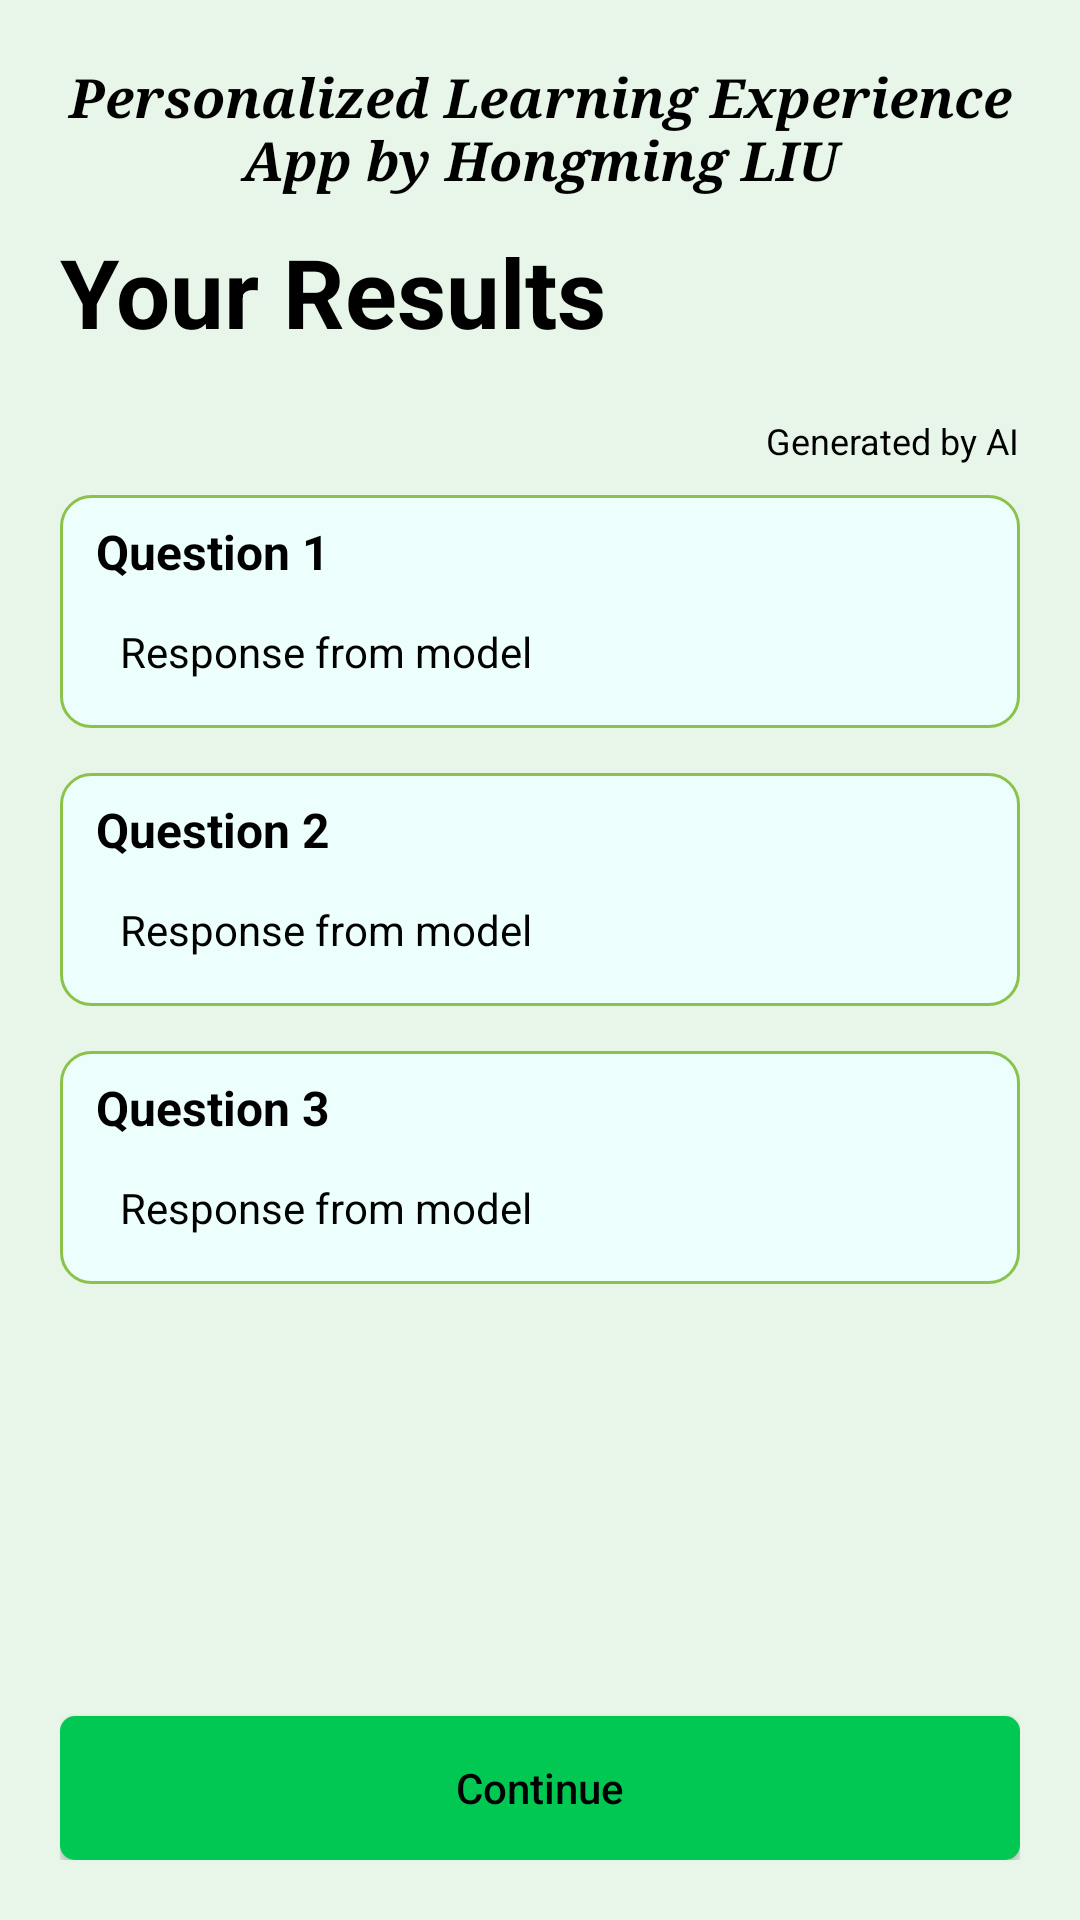

Write the Android layout XML for this screen, with the resource values it uses.
<!-- AndroidManifest.xml: activity theme AppTheme -->
<!-- res/layout/activity_results.xml -->
<?xml version="1.0" encoding="utf-8"?>
<RelativeLayout xmlns:android="http://schemas.android.com/apk/res/android"
    xmlns:tools="http://schemas.android.com/tools"
    xmlns:app="http://schemas.android.com/apk/res-auto"
    android:layout_width="match_parent"
    android:layout_height="match_parent"
    android:background="@color/background_green"
    android:padding="20dp">

    
    <TextView
        android:id="@+id/appTitleTextView"
        android:layout_width="match_parent"
        android:layout_height="wrap_content"
        android:text="@string/app_title"
        android:textSize="18sp"
        android:textColor="@color/black"
        android:textStyle="bold|italic"
        android:fontFamily="serif"
        android:gravity="center"
        android:layout_marginBottom="10dp" />
        
    
    <androidx.constraintlayout.widget.ConstraintLayout
        android:id="@+id/loadingContainer"
        android:layout_width="match_parent"
        android:layout_height="match_parent"
        android:background="#80FFFFFF"
        android:visibility="gone">

        <ProgressBar
            android:id="@+id/progressBar"
            android:layout_width="wrap_content"
            android:layout_height="wrap_content"
            android:layout_centerInParent="true"
            app:layout_constraintBottom_toBottomOf="parent"
            app:layout_constraintEnd_toEndOf="parent"
            app:layout_constraintStart_toStartOf="parent"
            app:layout_constraintTop_toTopOf="parent" />

        <TextView
            android:layout_width="wrap_content"
            android:layout_height="wrap_content"
            android:text="Getting AI feedback..."
            android:textSize="18sp"
            app:layout_constraintEnd_toEndOf="parent"
            app:layout_constraintStart_toStartOf="parent"
            app:layout_constraintTop_toBottomOf="@+id/progressBar"
            android:layout_marginTop="16dp" />

    </androidx.constraintlayout.widget.ConstraintLayout>

    
    <LinearLayout
        android:layout_width="match_parent"
        android:layout_height="wrap_content"
        android:orientation="vertical"
        android:layout_above="@+id/continueButton"
        android:layout_below="@id/appTitleTextView"
        android:layout_alignParentTop="false">

        
        <TextView
            android:layout_width="match_parent"
            android:layout_height="wrap_content"
            android:text="@string/your_results"
            android:textSize="32sp"
            android:textColor="@color/black"
            android:textStyle="bold"
            android:layout_marginBottom="20dp" />

        
        <TextView
            android:layout_width="wrap_content"
            android:layout_height="wrap_content"
            android:text="@string/generated_by_ai"
            android:textSize="12sp"
            android:textColor="@color/black"
            android:layout_gravity="end"
            android:layout_marginBottom="10dp" />

        
        <LinearLayout
            android:layout_width="match_parent"
            android:layout_height="wrap_content"
            android:orientation="vertical"
            android:background="@drawable/result_item_background"
            android:layout_marginBottom="15dp">

            
            <TextView
                android:layout_width="match_parent"
                android:layout_height="wrap_content"
                android:text="@string/question_1"
                android:textSize="16sp"
                android:textStyle="bold"
                android:textColor="@color/black"
                android:layout_marginBottom="5dp" />

            
            <TextView
                android:id="@+id/response1TextView"
                android:layout_width="match_parent"
                android:layout_height="wrap_content"
                android:text="@string/response_from_model"
                android:textSize="14sp"
                android:textColor="@color/black"
                android:padding="8dp"
                android:scrollbars="vertical"
                android:maxLines="15"
                android:gravity="start" />
        </LinearLayout>

        
        <LinearLayout
            android:layout_width="match_parent"
            android:layout_height="wrap_content"
            android:orientation="vertical"
            android:background="@drawable/result_item_background"
            android:layout_marginBottom="15dp">

            
            <TextView
                android:layout_width="match_parent"
                android:layout_height="wrap_content"
                android:text="@string/question_2"
                android:textSize="16sp"
                android:textStyle="bold"
                android:textColor="@color/black"
                android:layout_marginBottom="5dp" />

            
            <TextView
                android:id="@+id/response2TextView"
                android:layout_width="match_parent"
                android:layout_height="wrap_content"
                android:text="@string/response_from_model"
                android:textSize="14sp"
                android:textColor="@color/black"
                android:padding="8dp"
                android:scrollbars="vertical"
                android:maxLines="15"
                android:gravity="start" />
        </LinearLayout>

        
        <LinearLayout
            android:layout_width="match_parent"
            android:layout_height="wrap_content"
            android:orientation="vertical"
            android:background="@drawable/result_item_background">

            
            <TextView
                android:layout_width="match_parent"
                android:layout_height="wrap_content"
                android:text="@string/question_3"
                android:textSize="16sp"
                android:textStyle="bold"
                android:textColor="@color/black"
                android:layout_marginBottom="5dp" />

            
            <TextView
                android:id="@+id/response3TextView"
                android:layout_width="match_parent"
                android:layout_height="wrap_content"
                android:text="@string/response_from_model"
                android:textSize="14sp"
                android:textColor="@color/black"
                android:padding="8dp"
                android:scrollbars="vertical"
                android:maxLines="15"
                android:gravity="start" />
        </LinearLayout>
    </LinearLayout>

    
    <Button
        android:id="@+id/continueButton"
        android:layout_width="match_parent"
        android:layout_height="wrap_content"
        android:text="@string/continue_text"
        android:textColor="@color/black"
        android:background="@drawable/green_button"
        android:textAllCaps="false"
        android:padding="12dp"
        android:layout_alignParentBottom="true" />
</RelativeLayout>
<!-- resources referenced by this layout -->
<resources>
  <color name="background_green">#E8F5E9</color>
  <color name="black">#FF000000</color>
  <!-- drawable green_button (drawable) -->
  <?xml version="1.0" encoding="utf-8"?>
  <shape xmlns:android="http://schemas.android.com/apk/res/android">
      <solid android:color="@color/button_green" />
      <corners android:radius="5dp" />
  </shape>
  <!-- drawable result_item_background (drawable) -->
  <?xml version="1.0" encoding="utf-8"?>
  <shape xmlns:android="http://schemas.android.com/apk/res/android">
      <solid android:color="#ECFFFD" />
      <corners android:radius="10dp" />
      <stroke android:width="1dp" android:color="@color/light_green" />
      <padding
          android:left="12dp"
          android:top="8dp"
          android:right="12dp"
          android:bottom="8dp" />
  </shape>
  <string name="app_title">Personalized Learning Experience App by Hongming LIU</string>
  <string name="continue_text">Continue</string>
  <string name="generated_by_ai">Generated by AI</string>
  <string name="question_1">Question 1</string>
  <string name="question_2">Question 2</string>
  <string name="question_3">Question 3</string>
  <string name="response_from_model">Response from model</string>
  <string name="your_results">Your Results</string>
  <style name="AppTheme" parent="Theme.AppCompat.Light.NoActionBar">
          <item name="colorPrimary">@color/light_green</item>
          <item name="colorPrimaryDark">@color/dark_green</item>
          <item name="colorAccent">@color/green_accent</item>
          <item name="android:windowBackground">@color/background_green</item>
          <item name="android:windowContentTransitions">true</item>
          <item name="android:windowEnterAnimation">@anim/fade_in</item>
          <item name="android:windowExitAnimation">@anim/fade_out</item>
      </style>
  <color name="button_green">#00C853</color>
  <color name="light_green">#8BC34A</color>
  <color name="dark_green">#4CAF50</color>
  <color name="green_accent">#4CAF50</color>
</resources>
